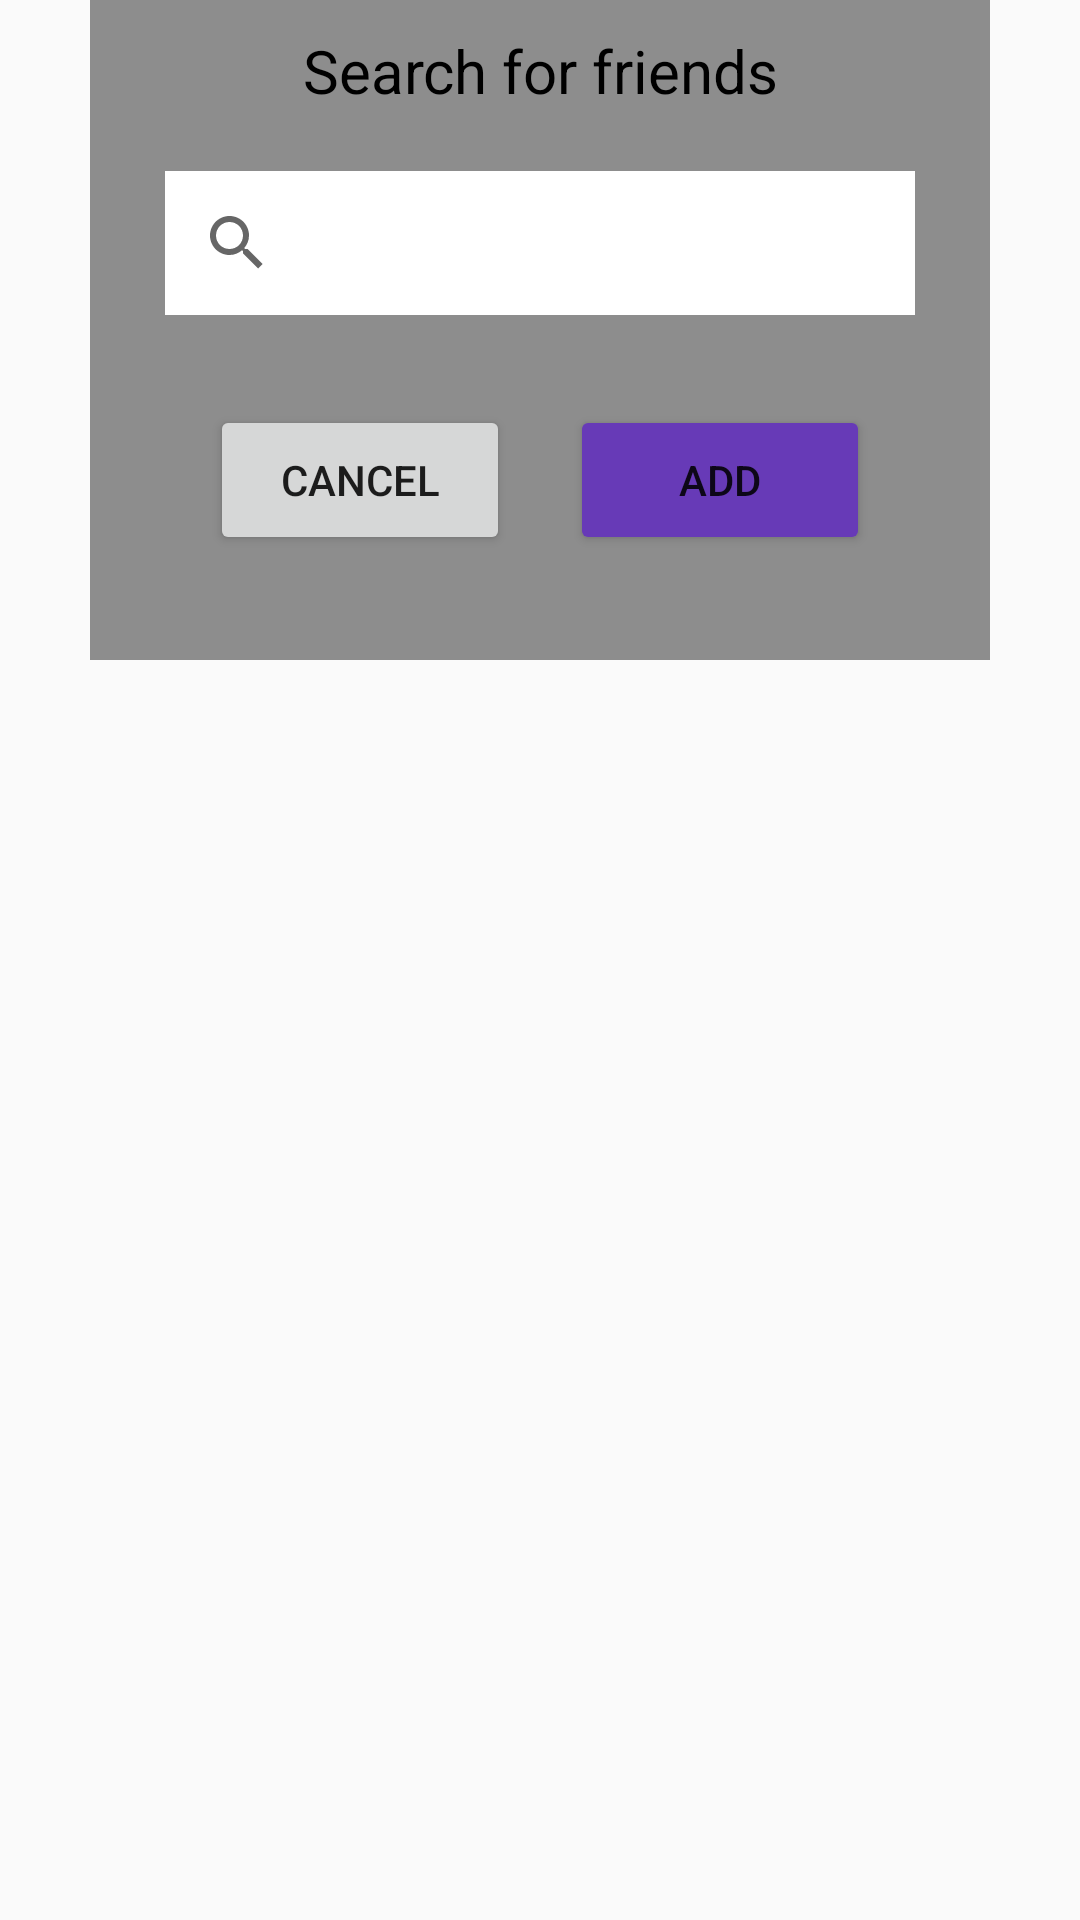

The Android layout XML behind this screen, and the referenced resources:
<!-- AndroidManifest.xml: application theme Theme.AppCompat.Light.NoActionBar -->
<!-- res/layout/add_friend.xml -->
<?xml version="1.0" encoding="utf-8"?>
<RelativeLayout xmlns:android="http://schemas.android.com/apk/res/android"
    xmlns:app="http://schemas.android.com/apk/res-auto"
    xmlns:tools="http://schemas.android.com/tools"
    android:layout_width="match_parent"
    android:layout_height="match_parent">

    <LinearLayout
        android:layout_width="300dp"
        android:layout_height="220dp"
        android:layout_centerHorizontal="true"
        android:background="#8D8D8D"
        android:orientation="vertical"
        tools:layout_editor_absoluteX="101dp"
        tools:layout_editor_absoluteY="266dp">

        <TextView
            android:layout_width="wrap_content"
            android:layout_height="wrap_content"
            android:layout_margin="10dp"
            android:layout_gravity="center"
            android:text="Search for friends"
            android:textColor="#000000"
            android:textSize="20sp"
            android:textAlignment="center"/>

        <SearchView
            android:id="@+id/add_friend_name"
            android:layout_width="250dp"
            android:layout_height="wrap_content"
            android:layout_margin="10dp"
            android:layout_gravity="center"
            android:text="Name"
            android:textColor="#000000"
            android:background="@color/white"
            android:textSize="30sp"/>

        <LinearLayout
            android:layout_width="wrap_content"
            android:layout_height="wrap_content"
            android:layout_centerHorizontal="true"
            android:layout_gravity="center"
            android:orientation="horizontal"
            android:padding="10dp"
            android:layout_marginTop="10dp">

            <Button
                android:id="@+id/cancel_add_friend"
                android:layout_width="100dp"
                android:layout_height="50dp"
                android:text="Cancel"
                android:layout_marginRight="10dp"/>
            <Button
                android:id="@+id/add_confirm"
                android:layout_width="100dp"
                android:layout_height="50dp"
                android:text="Add"
                android:layout_marginLeft="10dp"
                android:backgroundTint="#673AB7"/>
        </LinearLayout>
    </LinearLayout>
</RelativeLayout>
<!-- resources referenced by this layout -->
<resources>
  <color name="white">#FFFFFFFF</color>
</resources>
